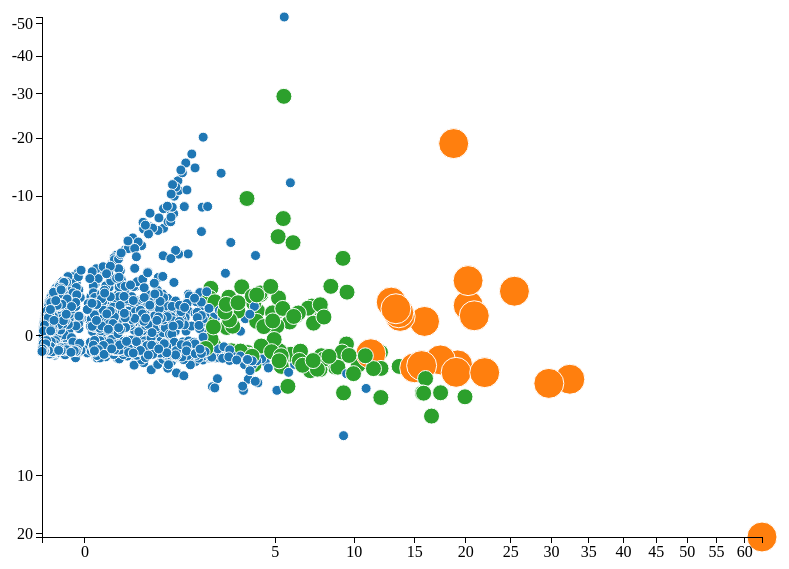
D3 v3 page, settled after 480 driven frames (8 s of simulated time); the page loaded 1 data file(s).


    var dataset;
    var jsondata;

    d3.json('Xpca.json', function(error, data){
      if (error) { //If error is not null, something went wrong.
        console.log(error); //Log the error.
      } else { //If no error, the file loaded correctly. Yay!
        dataset = data;
        generateVis();
      }
    });

    function generateVis(){
      var w = 800;
      var h = 600;
      var padding = 40;
      var svg = d3.select('div#bubble_chart').append('svg').attr("width",w).attr("height",h);

      //define scales
      var colorscale = d3.scale.category10();
      var xscale = d3.scale.sqrt()
      .domain([d3.min(dataset, function(d) { return d.x; }),d3.max(dataset, function(d) { return d.x;})]).range([padding,w-padding]);
      var yscale = d3.scale.sqrt()
      .domain([d3.min(dataset, function(d) { return d.y; }),d3.max(dataset, function(d) { return d.y;})]).range([padding,h-padding]);
      
      //draw circle
      var circles = svg.selectAll("circle")
      .data(dataset)
      .enter()
      .append("circle");

      circles.attr("cx", function(d) {
        return xscale(d.x);
      })
      .attr("cy", function(d){ return yscale(d.y);})
      .attr("r", function(d) {
        switch(d.response) {
          case 1:
            return 5;
            break;
          case 2:
            return 8;
          break;
        default:
          return 15;
        }
      })
      .attr("fill", function(d) {
        return colorscale(d.response);
      })
      .attr("stroke","white");

      //create xaxis and yaxis

      var xAxis = d3.svg.axis()
      .scale(xscale)
      .orient("bottom");

      var yAxis = d3.svg.axis()
      .scale(yscale)
      .orient("left");


      svg.append("g")
      .attr("class", "axis")
      .attr("transform", "translate(0,"+ (h - padding) + ")")
      .call(xAxis);

      svg.append("g")
      .attr("class", "axis")
      .attr("transform", "translate(" + padding + ",0)")
      .call(yAxis);

      circles.on("click", function(d) {
        d3.json('/get_channel_info/'+d.id, function(error, data){
          jsondata = data;
          console.log(jsondata);
          update_table();
        });
      })
      .on("mouseout", function(d) {
      });
    }


    function update_table(){
      d3.select("td#channel_image").select('img').attr("src",jsondata[0].snippet.thumbnails.default.url);
      d3.select("td#channel_title").text(jsondata[0].snippet.title);
      d3.select("td#channel_description").text(jsondata[0].snippet.description);
      d3.select("td#views").text(jsondata[0].statistics.viewCount);
      d3.select("td#days").text(jsondata[1].time);
      d3.select("td#frequency").text(jsondata[1].freq);

      d3.select("td#reference").text(jsondata[1].ref);
      d3.select("td#ctov").text(jsondata[1].ctov);
      d3.select("td#ctos").text(jsondata[1].sentiment);
      d3.select("td#cname").text(jsondata[1].cname);


    }



    

### data: Xpca.json
[
 {
  "y": 0.001496,
  "x": -0.2137,
  "label": "1",
  "id": "UCfdidTbdicEjbeHQq7UFNog",
  "response": 1
 },
 {
  "y": 0.1225,
  "x": -0.2531,
  "label": "1",
  "id": "UCTGv1D2HHHvKZR6ciZp-eTQ",
  "response": 1
 },
 {
  "y": 0.1208,
  "x": -0.253,
  "label": "1",
  "id": "UCk2VzrtC4qoWLPnV9pkjrcg",
  "response": 1
 },
 {
  "y": 0.1182,
  "x": -0.2523,
  "label": "1",
  "id": "UCWoXs9IVig6APM242HDecNw",
  "response": 1
 },
 {
  "y": 0.06991,
  "x": -0.2454,
  "label": "1",
  "id": "UCd6valfdrNkHr38HJtC5Juw",
  "response": 1
 },
 {
  "y": 0.08064,
  "x": -0.2442,
  "label": "1",
  "id": "UCZ-7NHhM9e7E-D0Lncgz-Cg",
  "response": 1
 },
 {
  "y": 0.1247,
  "x": -0.2534,
  "label": "1",
  "id": "UC-INSH6SNRAAFeQm2WarB8A",
  "response": 1
 },
 {
  "y": 0.1167,
  "x": -0.2499,
  "label": "1",
  "id": "UC_iy1QH5eBVcifFyA3Ckh0A",
  "response": 1
 },
 "... 9,532 more items"
]